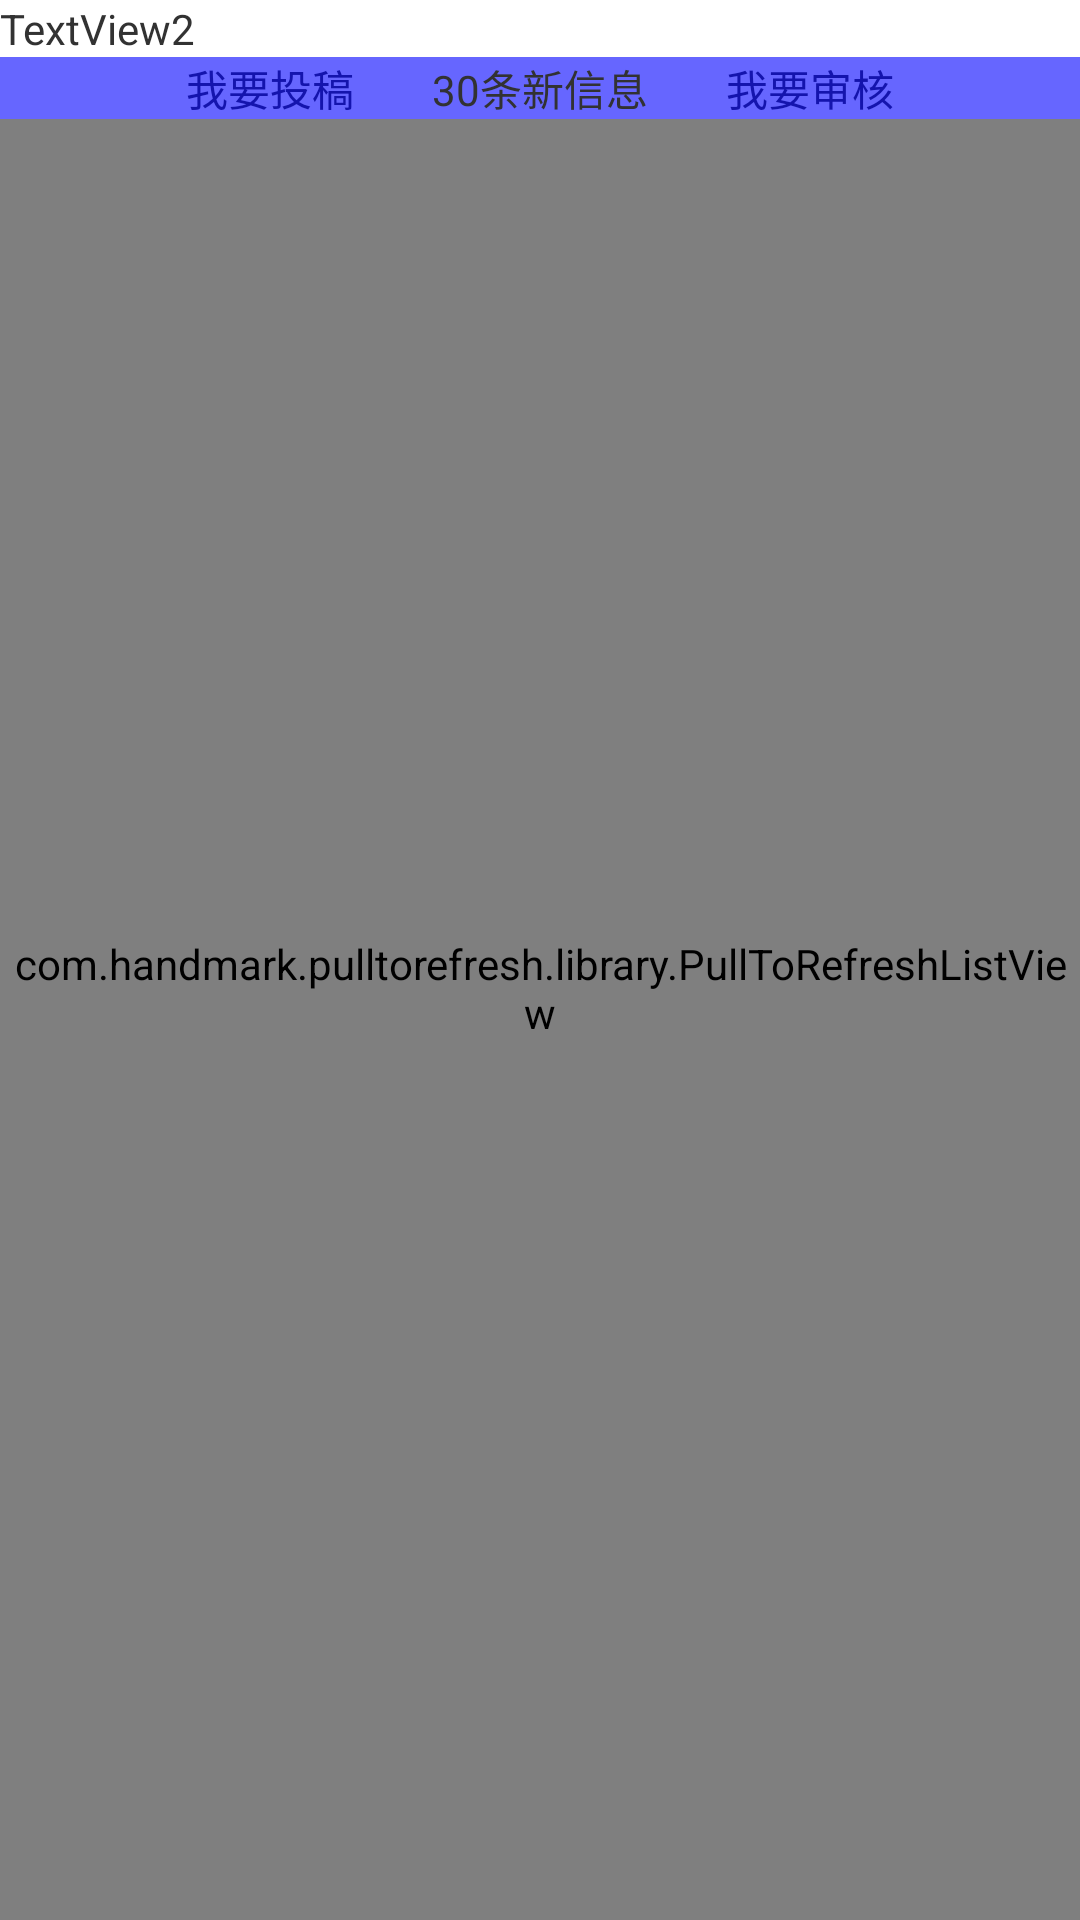

This screen was rendered from an Android layout file. Write that file and the resources it references.
<!-- AndroidManifest.xml: application theme AppTheme -->
<!-- res/layout/fragment_essaylist.xml -->
<?xml version="1.0" encoding="utf-8"?>

<LinearLayout xmlns:android="http://schemas.android.com/apk/res/android"
    android:layout_width="match_parent"
    android:layout_height="match_parent"
    android:orientation="vertical" >

    <TextView
        android:id="@+id/title"
        android:layout_width="match_parent"
        android:layout_height="wrap_content"
        android:text="TextView2" />

    <FrameLayout
        android:layout_width="match_parent"
        android:layout_height="0dp"
        android:layout_weight="1" >
        
        
        <com.handmark.pulltorefresh.library.PullToRefreshListView
            android:id="@+id/essaylist_listview"
            android:layout_width="match_parent"
            android:layout_height="match_parent"
            />


        <include 
           android:id="@+id/quick_tools_float"
            layout="@layout/essay_head"
            />
       

        <TextView
            android:id="@+id/newnotify"
            android:layout_width="match_parent"
            android:layout_height="wrap_content"
            android:gravity="center"
            android:text="30条新信息" 
            android:background="#990000FF"/>
    </FrameLayout>

</LinearLayout>
<!-- res/layout/essay_head.xml (included above) -->
<?xml version="1.0" encoding="utf-8"?>

<LinearLayout xmlns:android="http://schemas.android.com/apk/res/android"
    android:layout_width="match_parent"
    android:layout_height="wrap_content"
    android:orientation="horizontal"
    android:background="#FFF" >

    <TextView
        android:id="@+id/quick_tools_publish"
        android:layout_width="0dp"
        android:layout_height="wrap_content"
        android:layout_weight="1"
        android:gravity="center"
        android:text="我要投稿" />

    <TextView
        android:id="@+id/quick_tools_review"
        android:layout_width="0dp"
        android:layout_height="wrap_content"
        android:layout_weight="1"
        android:gravity="center"
        android:text="我要审核" />

</LinearLayout>
<!-- resources referenced by this layout -->
<resources>
  <style name="AppTheme" parent="AppBaseTheme">
          
      </style>
  <style name="AppBaseTheme" parent="android:Theme.Light">
          
      </style>
</resources>
